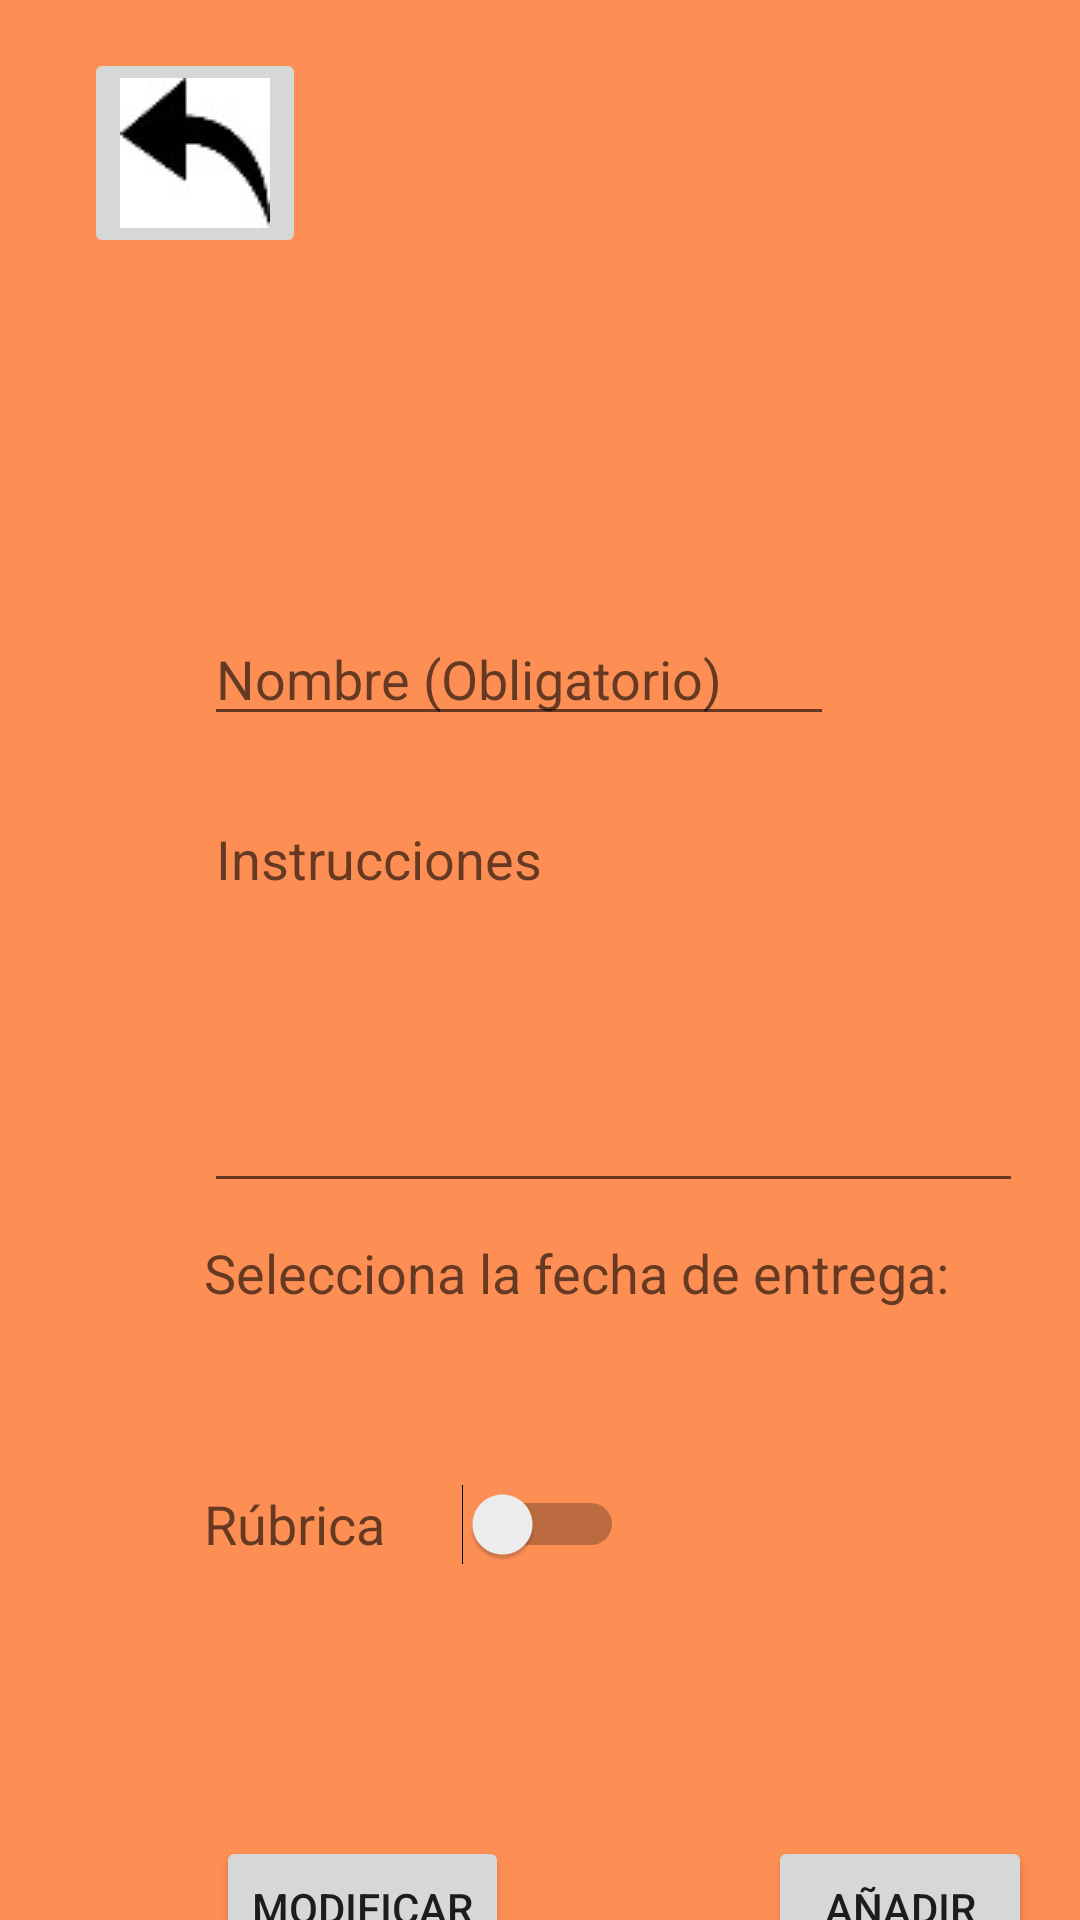

Here is an Android app screen rendered from its layout file. Give the layout XML and the strings, colors and styles it references.
<!-- AndroidManifest.xml: application theme AppTheme -->
<!-- res/layout/edicion_tareas.xml -->
<?xml version="1.0" encoding="utf-8"?>
<androidx.constraintlayout.widget.ConstraintLayout xmlns:android="http://schemas.android.com/apk/res/android"
    xmlns:app="http://schemas.android.com/apk/res-auto"
    xmlns:tools="http://schemas.android.com/tools"
    android:layout_width="match_parent"
    android:layout_height="match_parent"
    tools:context="com.example.operacionesdocente.EdicionTareas"
    android:background="@color/fondo">


    <ImageButton
        android:layout_width="wrap_content"
        android:layout_height="wrap_content"
        android:onClick="salirediciontareas"
        android:layout_marginLeft="28dp"
        android:layout_marginTop="16dp"
        app:srcCompat="@drawable/volver"
        tools:layout_editor_absoluteX="119dp"
        tools:layout_editor_absoluteY="99dp"
        app:layout_constraintLeft_toLeftOf="parent"
        app:layout_constraintTop_toTopOf="parent"/>

    <Button
        android:id="@+id/button12"
        android:layout_width="wrap_content"
        android:layout_height="wrap_content"
        android:layout_marginLeft="256dp"
        android:layout_marginTop="612dp"
        android:onClick="añadirtarea"
        android:text="AÑADIR"
        app:layout_constraintLeft_toLeftOf="parent"
        app:layout_constraintTop_toTopOf="parent" />

    <Button
        android:id="@+id/button13"
        android:layout_width="wrap_content"
        android:layout_height="wrap_content"
        android:layout_marginLeft="72dp"
        android:layout_marginTop="612dp"
        android:text="MODIFICAR"
        android:onClick="actualizarubr"
        app:layout_constraintLeft_toLeftOf="parent"
        app:layout_constraintTop_toTopOf="parent" />

    <EditText
        android:id="@+id/nombre_tarea"
        android:layout_width="wrap_content"
        android:layout_height="wrap_content"
        android:layout_marginLeft="68dp"
        android:layout_marginTop="204dp"
        android:ems="10"
        android:hint="Nombre (Obligatorio)"
        android:inputType="textPersonName"
        app:layout_constraintLeft_toLeftOf="parent"
        app:layout_constraintTop_toTopOf="parent" />

    <EditText
        android:id="@+id/instrucciones"
        android:layout_width="273dp"
        android:layout_height="137dp"
        android:layout_marginLeft="68dp"
        android:layout_marginTop="264dp"
        android:ems="10"
        android:gravity="start|top"
        android:hint="Instrucciones"
        android:inputType="textMultiLine"
        app:layout_constraintLeft_toLeftOf="parent"
        app:layout_constraintTop_toTopOf="parent" />

    <Switch
        android:id="@+id/switch1"
        android:layout_width="140dp"
        android:layout_height="32dp"
        android:layout_marginLeft="68dp"
        android:layout_marginTop="492dp"
        android:hint="Rúbrica"
        android:onClick="crearub"
        android:textSize="18sp"
        app:layout_constraintLeft_toLeftOf="parent"
        app:layout_constraintTop_toTopOf="parent" />

    <TextView
        android:id="@+id/fecha_entrega"
        android:layout_width="281dp"
        android:layout_height="28dp"
        android:layout_marginLeft="68dp"
        android:layout_marginTop="412dp"
        android:hint="Selecciona la fecha de entrega:"
        android:onClick="fecha"
        android:textSize="18sp"
        app:layout_constraintLeft_toLeftOf="parent"
        app:layout_constraintTop_toTopOf="parent" />

    <TextView
        android:id="@+id/nomb"
        android:layout_width="170dp"
        android:layout_height="33dp"
        android:layout_marginLeft="216dp"
        android:layout_marginTop="492dp"
        android:ems="10"
        android:inputType="textPersonName"
        android:text=""
        android:textSize="18sp"
        android:visibility="invisible"
        app:layout_constraintLeft_toLeftOf="parent"
        app:layout_constraintTop_toTopOf="parent" />


</androidx.constraintlayout.widget.ConstraintLayout>
<!-- resources referenced by this layout -->
<resources>
  <color name="fondo">#A8FF5900</color>
  <!-- drawable volver: jpg bitmap (drawable, 1734 bytes) -->
  <style name="AppTheme" parent="Theme.AppCompat.Light.DarkActionBar">
          
  
          <item name="colorPrimaryDark">@color/colorPrimaryDark</item>
          <item name="colorAccent">@color/colorAccent</item>
  
      </style>
  <color name="colorPrimaryDark">#3700B3</color>
  <color name="colorAccent">#03DAC5</color>
</resources>
